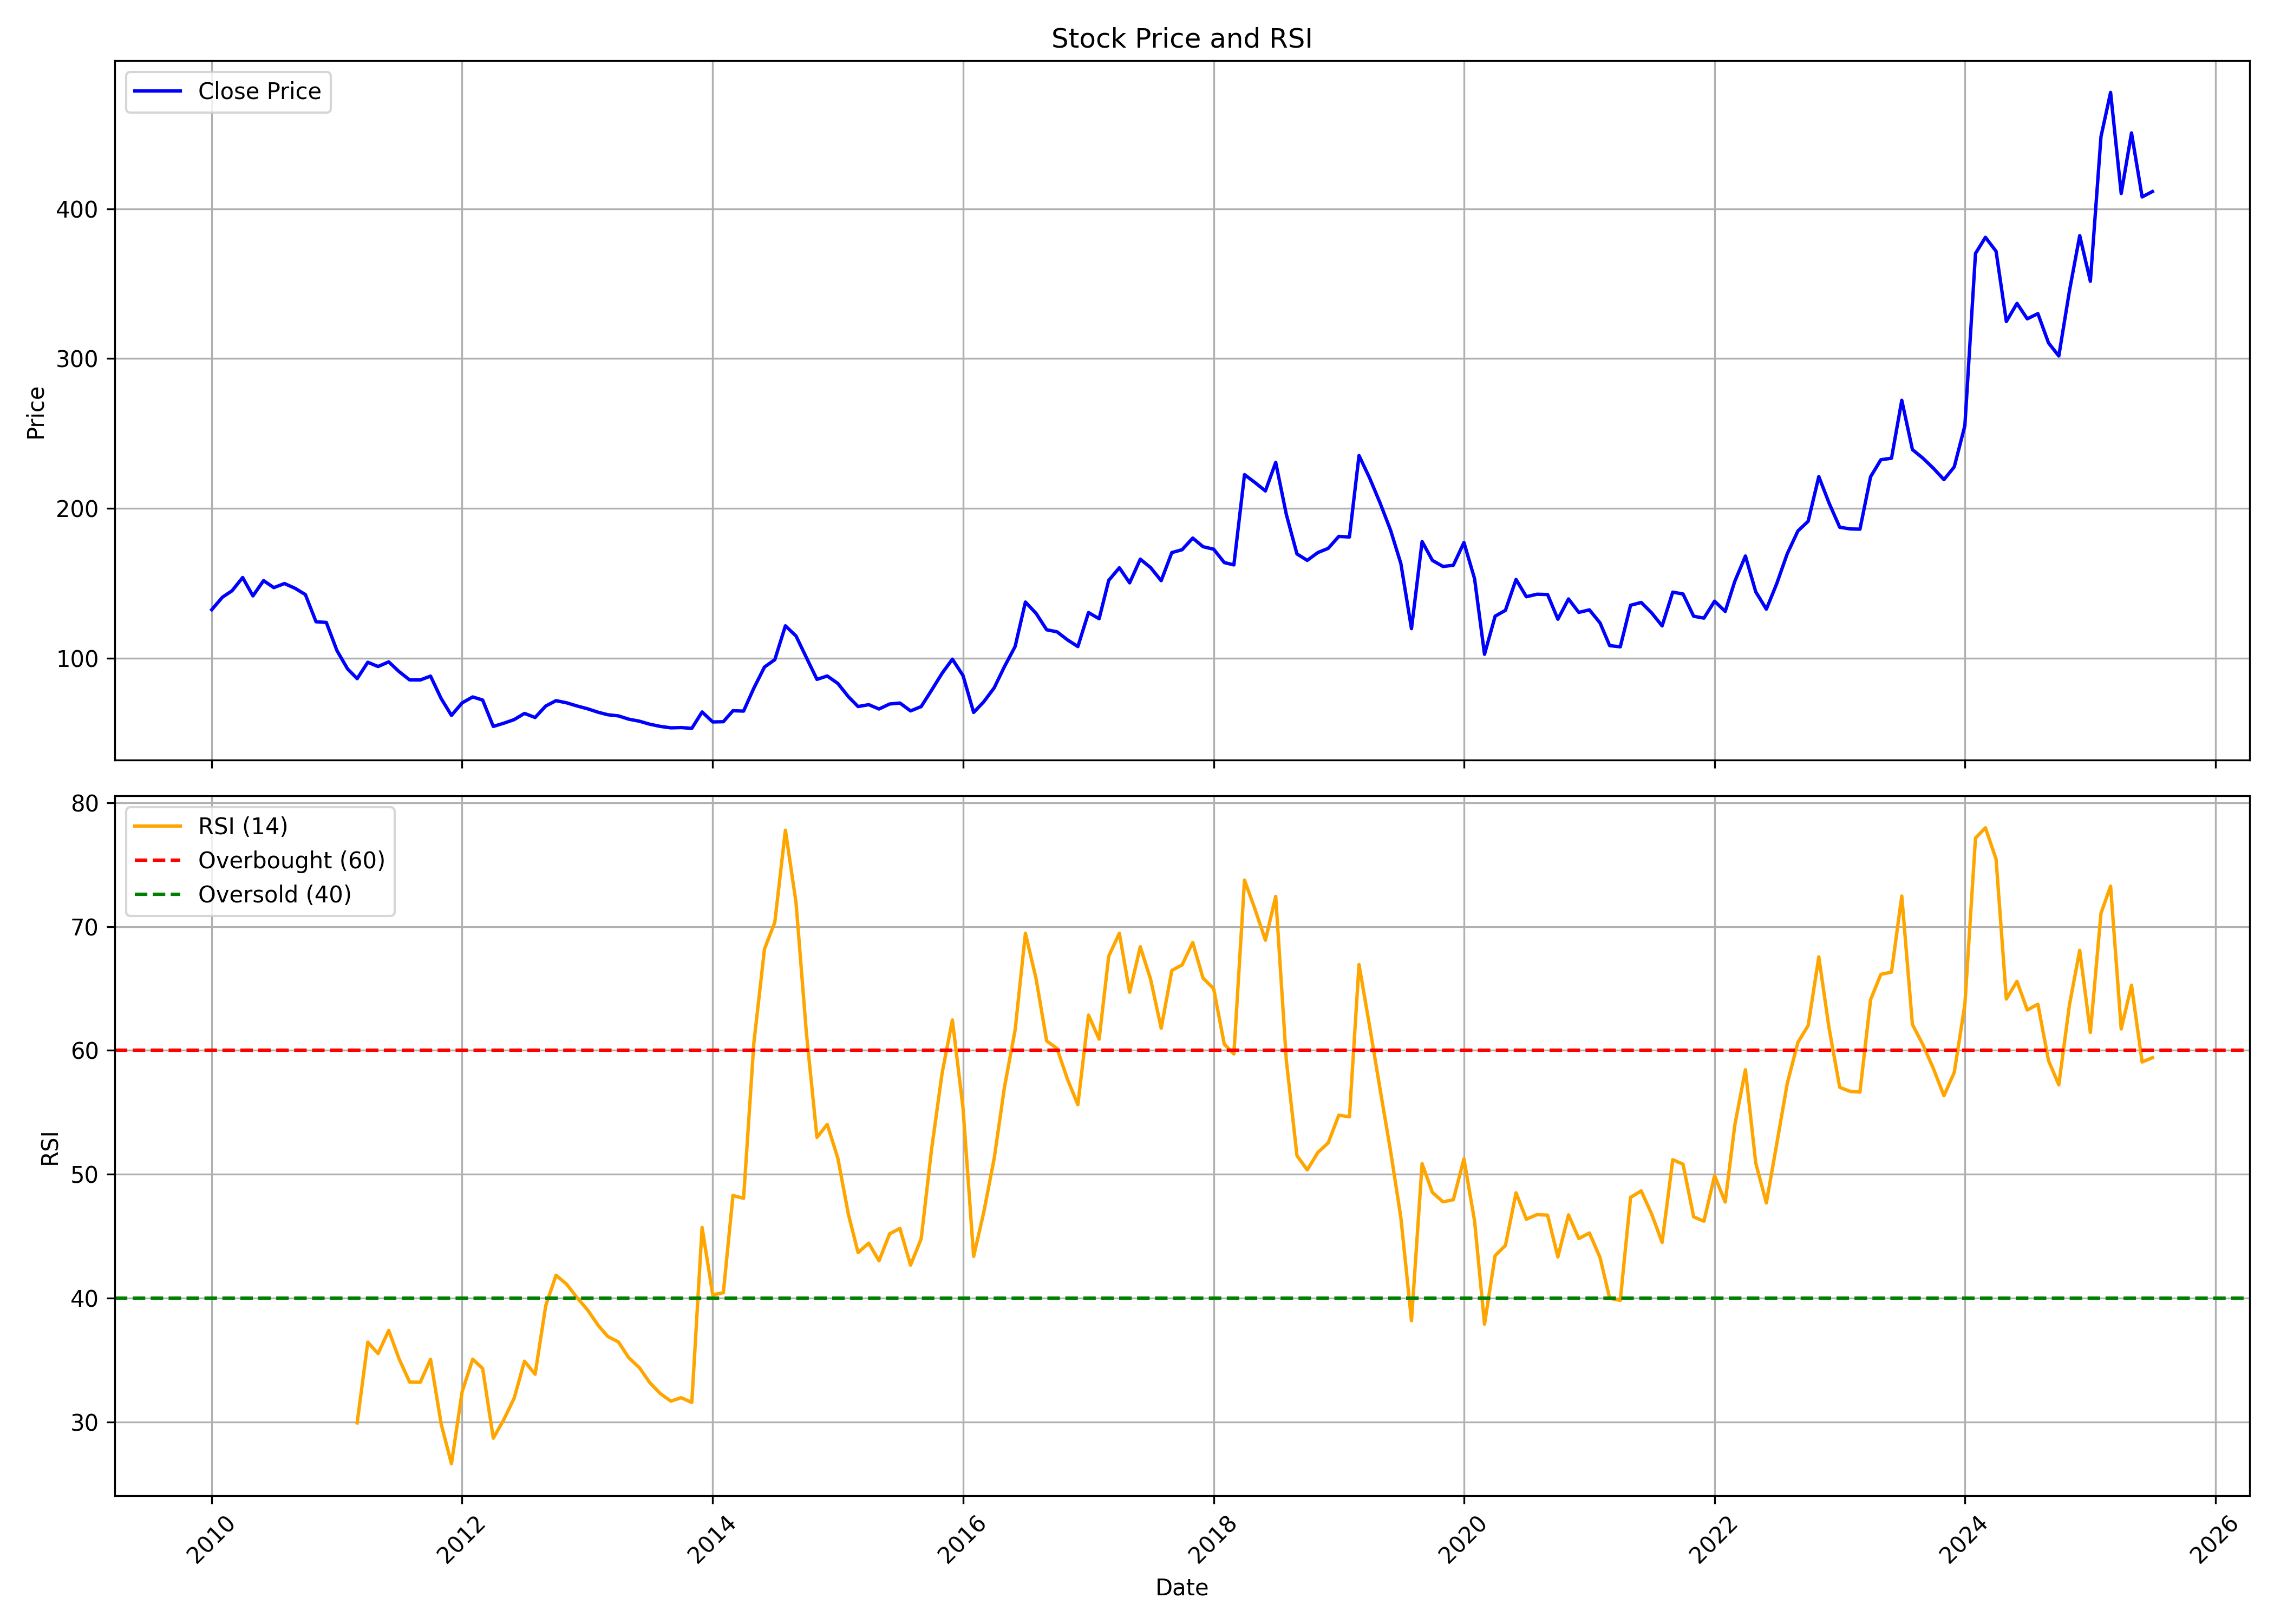

The file beside this chart, header and first rows:
, date, symbol, open, high, low, close, volume, rsi
0, 2010-01-01, TAJGVK, 135.1, 155.1, 127.7, 132.3, 3436366, 
1, 2010-02-01, TAJGVK, 134.1, 149.3, 129.7, 140.6, 818119, 
2, 2010-03-01, TAJGVK, 140.6, 150.6, 136.1, 144.9, 1435594, 
3, 2010-04-01, TAJGVK, 143.4, 163.9, 139.9, 153.8, 4005599, 
4, 2010-05-01, TAJGVK, 152.5, 157.1, 137.8, 141.5, 794990, 
5, 2010-06-01, TAJGVK, 142.8, 172.7, 138.8, 151.7, 2154219, 
6, 2010-07-01, TAJGVK, 151.8, 157, 145.3, 147, 1031029, 
7, 2010-08-01, TAJGVK, 149.9, 162.5, 147.2, 149.8, 1633113, 
8, 2010-09-01, TAJGVK, 150.2, 156.7, 144.2, 146.5, 2148176, 
9, 2010-10-01, TAJGVK, 148.5, 161.3, 139.5, 142.4, 1959164, 
10, 2010-11-01, TAJGVK, 143.2, 144.2, 103.5, 124.2, 1079536, 
11, 2010-12-01, TAJGVK, 126.5, 130.6, 113.6, 123.8, 508980, 
12, 2011-01-01, TAJGVK, 124.2, 126, 99.76, 105, 265149, 
13, 2011-02-01, TAJGVK, 105.6, 113.4, 88.78, 92.74, 615018, 
14, 2011-03-01, TAJGVK, 93.11, 97.67, 84.64, 86.23, 801705, 29.94
15, 2011-04-01, TAJGVK, 87.39, 104.6, 85.67, 97.15, 2668145, 36.45
16, 2011-05-01, TAJGVK, 97.67, 103.2, 88.36, 94.32, 1134675, 35.53
17, 2011-06-01, TAJGVK, 94.6, 103.7, 89.48, 97.43, 965785, 37.41
18, 2011-07-01, TAJGVK, 96.83, 99.43, 89.9, 90.97, 1007937, 35.12
19, 2011-08-01, TAJGVK, 93.82, 95.96, 80.26, 85.38, 712105, 33.24
20, 2011-09-01, TAJGVK, 85.38, 96.76, 82.82, 85.33, 849495, 33.22
21, 2011-10-01, TAJGVK, 85.38, 88.7, 79.73, 87.89, 281902, 35.07
22, 2011-11-01, TAJGVK, 87.28, 92.78, 71.29, 72.9, 1030669, 29.85
23, 2011-12-01, TAJGVK, 74.8, 75.89, 59.1, 61.66, 498098, 26.65
24, 2012-01-01, TAJGVK, 62.28, 80.63, 60.76, 70.01, 705979, 32.45
25, 2012-02-01, TAJGVK, 69.3, 92.49, 68.73, 73.99, 2582320, 35.08
26, 2012-03-01, TAJGVK, 72.29, 81.58, 67.69, 71.91, 1539175, 34.33
27, 2012-04-01, TAJGVK, 71.95, 74.71, 53.5, 54.31, 1632106, 28.71
28, 2012-05-01, TAJGVK, 53.6, 59.76, 53.6, 56.4, 949582, 30.17
29, 2012-06-01, TAJGVK, 56.92, 59.86, 55.5, 58.86, 703029, 31.94
30, 2012-07-01, TAJGVK, 58.91, 70.2, 54.07, 62.99, 996109, 34.92
31, 2012-08-01, TAJGVK, 64, 69.67, 58.96, 60.27, 1154059, 33.87
32, 2012-09-01, TAJGVK, 60.32, 68.75, 59.64, 67.93, 717111, 39.4
33, 2012-10-01, TAJGVK, 67.78, 77.48, 67.01, 71.52, 927571, 41.86
34, 2012-11-01, TAJGVK, 70.93, 76.41, 69.24, 70.06, 360065, 41.13
35, 2012-12-01, TAJGVK, 71.22, 80.48, 65.94, 67.98, 488299, 40.06
36, 2013-01-01, TAJGVK, 67.98, 71.27, 64.53, 66.08, 490506, 39.06
37, 2013-02-01, TAJGVK, 66.04, 68.75, 62.74, 63.76, 180613, 37.81
38, 2013-03-01, TAJGVK, 63.76, 69.82, 60.7, 62.11, 762503, 36.91
39, 2013-04-01, TAJGVK, 62.06, 64, 61.09, 61.33, 154363, 36.47
40, 2013-05-01, TAJGVK, 61.33, 68.65, 57.94, 59.15, 880984, 35.2
41, 2013-06-01, TAJGVK, 58.96, 59.98, 56.39, 57.79, 160621, 34.4
42, 2013-07-01, TAJGVK, 57.5, 61.09, 55.27, 55.81, 154100, 33.21
43, 2013-08-01, TAJGVK, 57.94, 58.82, 53.1, 54.32, 275907, 32.31
44, 2013-09-01, TAJGVK, 55.3, 57.65, 52.81, 53.35, 110332, 31.7
45, 2013-10-01, TAJGVK, 53.35, 60, 52.91, 53.54, 172548, 31.97
46, 2013-11-01, TAJGVK, 54.37, 60.58, 52.81, 53, 309826, 31.6
47, 2013-12-01, TAJGVK, 53.54, 66.89, 52.56, 63.96, 1017731, 45.72
48, 2014-01-01, TAJGVK, 64.3, 69.43, 54.96, 57.31, 1461176, 40.28
49, 2014-02-01, TAJGVK, 58.43, 62.54, 55.74, 57.45, 406337, 40.45
50, 2014-03-01, TAJGVK, 57.21, 65.57, 56.77, 64.79, 776250, 48.29
51, 2014-04-01, TAJGVK, 64.54, 76.28, 62.15, 64.54, 1512665, 48.06
52, 2014-05-01, TAJGVK, 64.54, 91.34, 64.05, 79.9, 1947642, 60.6
53, 2014-06-01, TAJGVK, 80.29, 95.84, 78.92, 93.98, 2525135, 68.19
54, 2014-07-01, TAJGVK, 94.42, 107.6, 88.65, 98.87, 2525005, 70.33
55, 2014-08-01, TAJGVK, 97.99, 127.4, 91.23, 121.5, 1799780, 77.77
56, 2014-09-01, TAJGVK, 116.6, 123.3, 103.9, 114.7, 1056541, 71.92
57, 2014-10-01, TAJGVK, 113.9, 115.6, 98.43, 100.4, 256025, 61.47
58, 2014-11-01, TAJGVK, 100.4, 104.7, 83.29, 85.74, 605509, 52.98
59, 2014-12-01, TAJGVK, 85.25, 108.5, 76.43, 87.99, 3280466, 54.03
... 127 more rows
